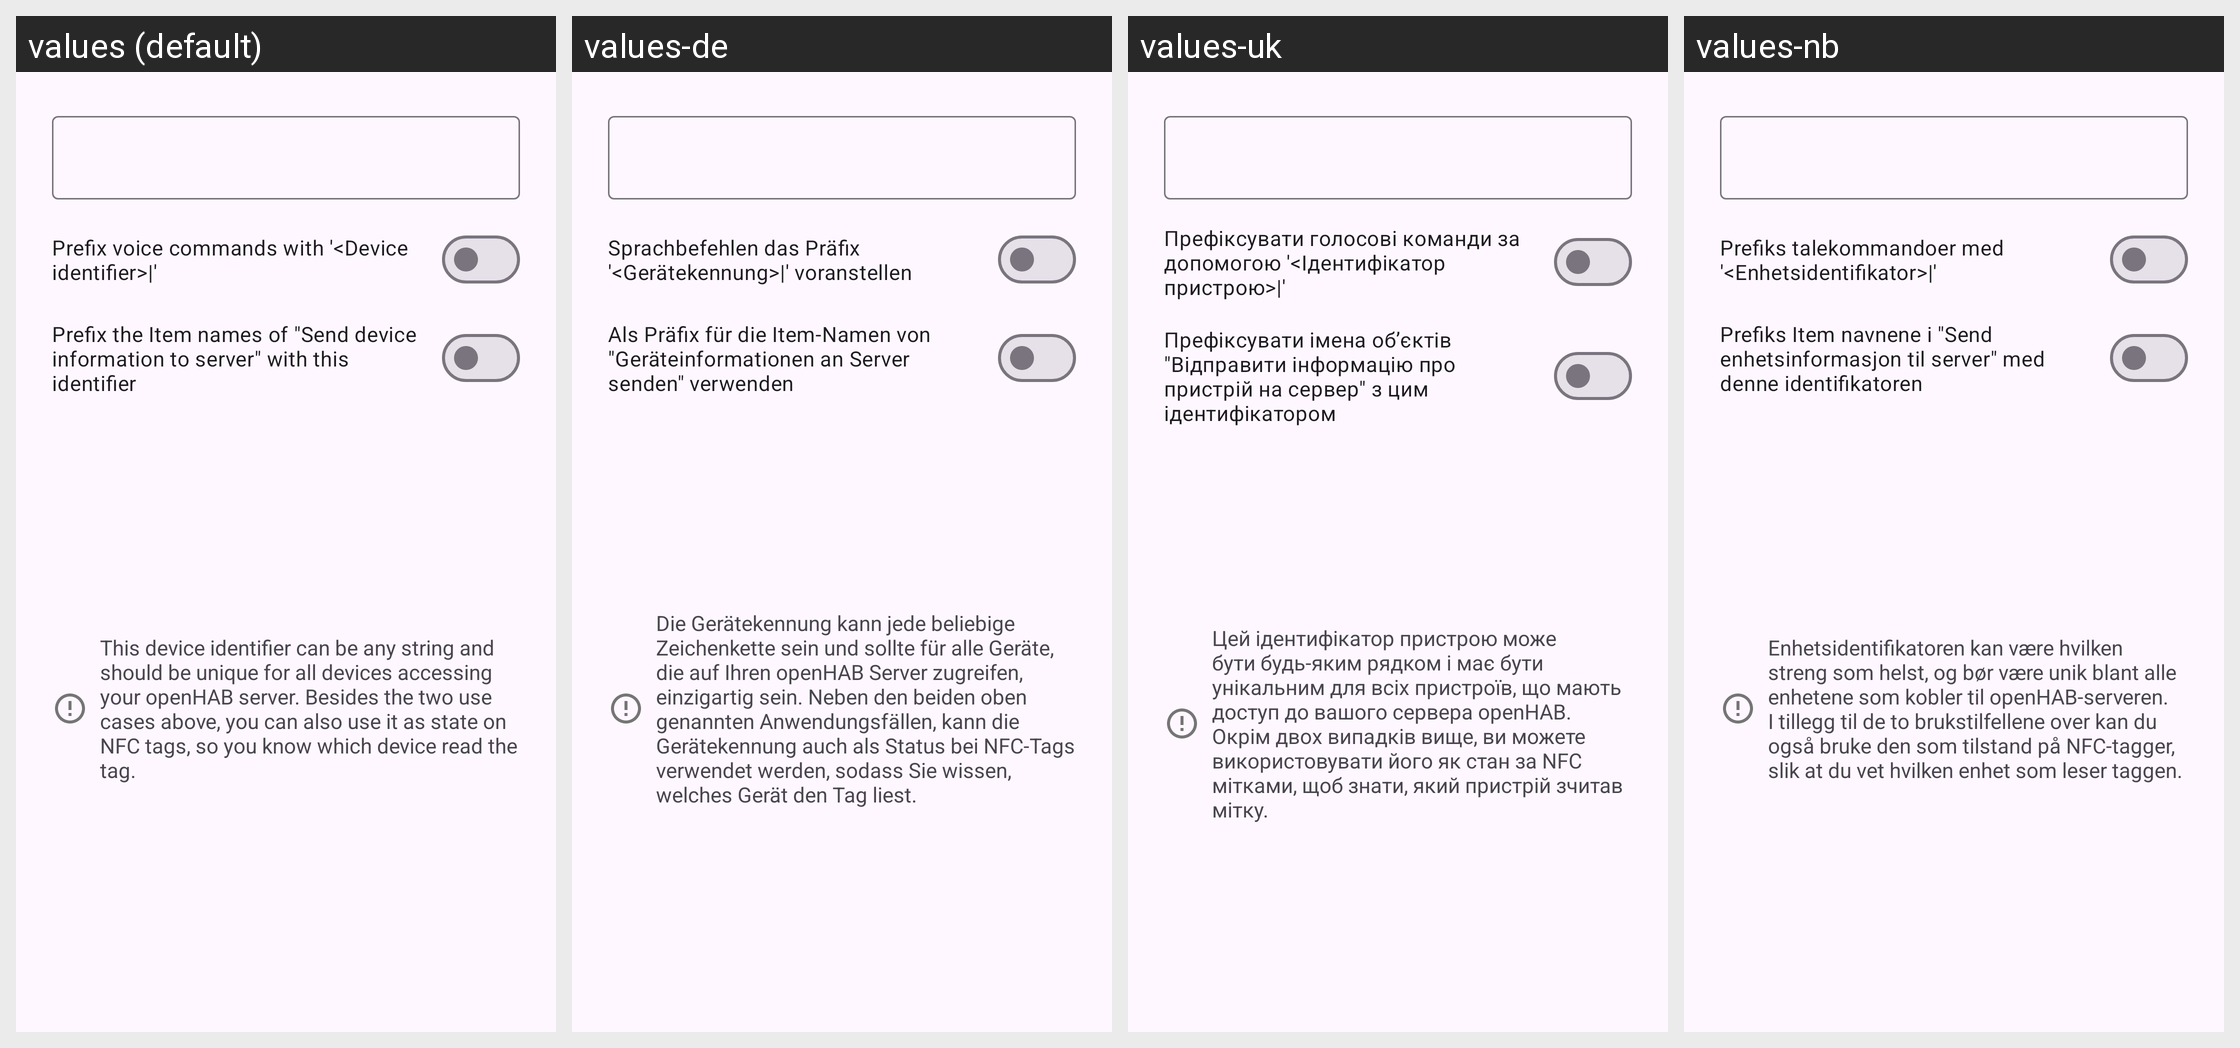

The Android screen above is rendered under several locales of the same app. Produce the string resources it draws, with the default and per-locale values.
Android screen res/layout/pref_dialog_device_identifier.xml rendered under 4 locales, left to right: values (default), values-de, values-uk, values-nb. Device: Nexus 5 (rendered at 1080×1920; each locale shown at half size, 540×960, under a caption strip naming it); theme openHAB.Launch.
Other locales in the repository, not shown: values-ar, values-bg, values-ca, values-cs, values-el, values-es, values-es-rUS, values-et, values-fi, values-fr, values-he, values-hu, values-id, values-in, values-it, values-iw, values-ja, values-lb, values-lt, values-nl, values-no, values-pl, values-pt, values-pt-rBR, values-ro, values-ru, values-sl, values-sr, values-sv, values-tl, values-tr, values-vi, values-zh-rCN.
Strings drawn on this screen, with the default value and each locale's value (text and hints the layout hard-codes, and strings that could not be matched under every locale, appear in the picture but are not listed):

device_identifier_prefix_voice
  values: Prefix voice commands with '<Device identifier>|'
  values-de: Sprachbefehlen das Präfix '<Gerätekennung>|' voranstellen
  values-uk: Префіксувати голосові команди за допомогою '<Ідентифікатор пристрою>|'
  values-nb: Prefiks talekommandoer med '<Enhetsidentifikator>|'

device_identifier_bg_tasks
  values: Prefix the Item names of "Send device information to server" with this identifier
  values-de: Als Präfix für die Item-Namen von "Geräteinformationen an Server senden" verwenden
  values-uk: Префіксувати імена об’єктів "Відправити інформацію про пристрій на сервер" з цим ідентифікатором
  values-nb: Prefiks Item navnene i "Send enhetsinformasjon til server" med denne identifikatoren

device_identifier_hint
  values: This device identifier can be any string and should be unique for all devices accessing your openHAB server. Besides the two use cases above, you can also use it as state on NFC tags, so you know which device read the tag.
  values-de: Die Gerätekennung kann jede beliebige Zeichenkette sein und sollte für alle Geräte, die auf Ihren openHAB Server zugreifen, einzigartig sein. Neben den beiden oben genannten Anwendungsfällen, kann die Gerätekennung auch als Status bei NFC-Tags verwendet werden, sodass Sie wissen, welches Gerät den Tag liest.
  values-uk: Цей ідентифікатор пристрою може бути будь-яким рядком і має бути унікальним для всіх пристроїв, що мають доступ до вашого сервера openHAB. Окрім двох випадків вище, ви можете використовувати його як стан за NFC мітками, щоб знати, який пристрій зчитав мітку.
  values-nb: Enhetsidentifikatoren kan være hvilken streng som helst, og bør være unik blant alle enhetene som kobler til openHAB-serveren. I tillegg til de to brukstilfellene over kan du også bruke den som tilstand på NFC-tagger, slik at du vet hvilken enhet som leser taggen.
